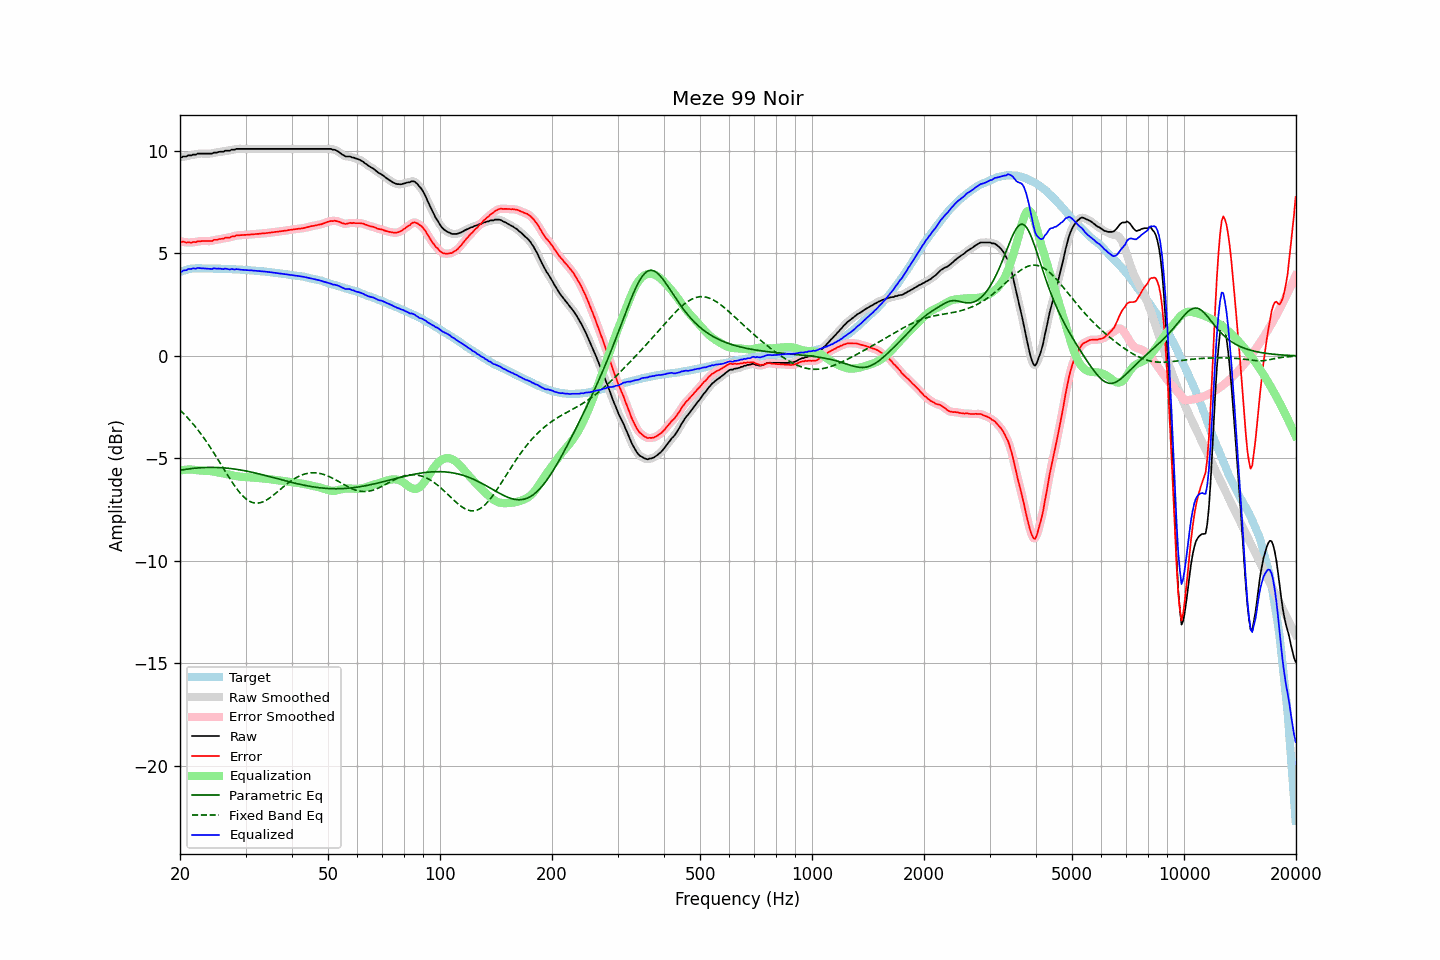

Data behind this chart, as committed beside it:
frequency, raw, error, smoothed, error_smoothed, equalization, parametric_eq, fixed_band_eq, equalized_raw, equalized_smoothed, target
20.00, 9.70, 5.61, 9.70, 5.60, -5.59, -5.58, -2.64, 4.11, 4.10, 4.10
20.20, 9.68, 5.56, 9.71, 5.58, -5.58, -5.57, -2.72, 4.11, 4.13, 4.13
20.40, 9.73, 5.58, 9.72, 5.56, -5.56, -5.55, -2.80, 4.17, 4.15, 4.16
20.61, 9.73, 5.56, 9.73, 5.55, -5.55, -5.54, -2.87, 4.18, 4.18, 4.18
20.81, 9.73, 5.53, 9.76, 5.55, -5.55, -5.53, -2.96, 4.19, 4.21, 4.21
21.02, 9.78, 5.55, 9.76, 5.53, -5.54, -5.52, -3.04, 4.24, 4.22, 4.24
21.23, 9.78, 5.54, 9.78, 5.53, -5.54, -5.51, -3.13, 4.24, 4.24, 4.25
21.44, 9.78, 5.53, 9.80, 5.54, -5.54, -5.50, -3.22, 4.24, 4.26, 4.26
21.66, 9.82, 5.56, 9.81, 5.54, -5.55, -5.49, -3.31, 4.27, 4.26, 4.27
21.87, 9.82, 5.56, 9.82, 5.55, -5.56, -5.48, -3.40, 4.27, 4.27, 4.27
22.09, 9.82, 5.55, 9.84, 5.57, -5.57, -5.47, -3.50, 4.26, 4.28, 4.28
22.31, 9.87, 5.60, 9.86, 5.58, -5.58, -5.47, -3.60, 4.30, 4.28, 4.28
22.54, 9.87, 5.60, 9.87, 5.59, -5.59, -5.46, -3.70, 4.29, 4.28, 4.28
22.76, 9.87, 5.60, 9.88, 5.61, -5.59, -5.45, -3.80, 4.28, 4.28, 4.28
22.99, 9.87, 5.61, 9.87, 5.60, -5.60, -5.45, -3.91, 4.27, 4.27, 4.27
23.22, 9.87, 5.61, 9.87, 5.61, -5.60, -5.45, -4.02, 4.27, 4.27, 4.27
23.45, 9.87, 5.61, 9.87, 5.61, -5.61, -5.44, -4.13, 4.27, 4.27, 4.27
23.69, 9.87, 5.61, 9.87, 5.61, -5.61, -5.44, -4.25, 4.26, 4.26, 4.27
23.92, 9.87, 5.61, 9.87, 5.60, -5.62, -5.44, -4.36, 4.26, 4.25, 4.27
24.16, 9.87, 5.61, 9.88, 5.61, -5.62, -5.44, -4.48, 4.25, 4.25, 4.27
24.40, 9.87, 5.61, 9.89, 5.63, -5.63, -5.44, -4.60, 4.24, 4.26, 4.27
24.65, 9.92, 5.67, 9.90, 5.64, -5.64, -5.44, -4.72, 4.28, 4.26, 4.26
24.89, 9.92, 5.67, 9.92, 5.67, -5.66, -5.44, -4.85, 4.27, 4.26, 4.26
25.14, 9.92, 5.67, 9.94, 5.68, -5.67, -5.44, -4.97, 4.25, 4.27, 4.26
25.39, 9.95, 5.70, 9.95, 5.69, -5.69, -5.45, -5.10, 4.26, 4.26, 4.26
25.65, 9.96, 5.71, 9.95, 5.70, -5.71, -5.45, -5.23, 4.26, 4.25, 4.26
25.91, 9.96, 5.72, 9.97, 5.72, -5.72, -5.45, -5.36, 4.24, 4.25, 4.25
26.16, 9.96, 5.72, 9.98, 5.73, -5.73, -5.46, -5.49, 4.23, 4.25, 4.25
26.43, 10.01, 5.77, 10.00, 5.75, -5.75, -5.47, -5.61, 4.27, 4.25, 4.25
26.69, 10.01, 5.77, 10.01, 5.76, -5.76, -5.47, -5.74, 4.25, 4.24, 4.25
26.96, 10.01, 5.77, 10.02, 5.78, -5.78, -5.48, -5.87, 4.23, 4.24, 4.25
27.23, 10.01, 5.78, 10.03, 5.79, -5.80, -5.49, -5.99, 4.22, 4.23, 4.24
27.50, 10.06, 5.83, 10.04, 5.81, -5.82, -5.50, -6.11, 4.25, 4.23, 4.24
27.77, 10.06, 5.84, 10.06, 5.83, -5.83, -5.51, -6.23, 4.23, 4.23, 4.23
28.05, 10.06, 5.84, 10.08, 5.86, -5.85, -5.52, -6.34, 4.21, 4.23, 4.23
28.33, 10.10, 5.89, 10.09, 5.87, -5.87, -5.53, -6.45, 4.24, 4.23, 4.22
28.62, 10.10, 5.89, 10.10, 5.89, -5.88, -5.54, -6.55, 4.23, 4.22, 4.22
28.90, 10.10, 5.89, 10.11, 5.89, -5.89, -5.56, -6.65, 4.22, 4.22, 4.22
29.19, 10.10, 5.90, 10.10, 5.89, -5.90, -5.57, -6.74, 4.21, 4.21, 4.21
29.48, 10.10, 5.90, 10.10, 5.90, -5.90, -5.58, -6.83, 4.20, 4.20, 4.21
29.78, 10.10, 5.91, 10.10, 5.91, -5.91, -5.60, -6.90, 4.20, 4.20, 4.20
30.08, 10.10, 5.91, 10.10, 5.91, -5.91, -5.61, -6.97, 4.19, 4.19, 4.20
30.38, 10.10, 5.92, 10.10, 5.91, -5.92, -5.63, -7.03, 4.19, 4.19, 4.19
30.68, 10.10, 5.92, 10.10, 5.92, -5.92, -5.65, -7.08, 4.18, 4.18, 4.19
30.99, 10.10, 5.93, 10.10, 5.93, -5.93, -5.66, -7.12, 4.18, 4.18, 4.18
31.30, 10.10, 5.94, 10.10, 5.93, -5.93, -5.68, -7.15, 4.17, 4.17, 4.17
31.61, 10.10, 5.94, 10.10, 5.94, -5.94, -5.70, -7.17, 4.16, 4.16, 4.17
31.93, 10.10, 5.95, 10.10, 5.95, -5.95, -5.72, -7.18, 4.16, 4.16, 4.16
32.24, 10.10, 5.96, 10.10, 5.95, -5.95, -5.73, -7.18, 4.15, 4.15, 4.15
32.57, 10.10, 5.96, 10.10, 5.96, -5.96, -5.75, -7.18, 4.14, 4.14, 4.15
32.89, 10.10, 5.97, 10.10, 5.97, -5.97, -5.77, -7.16, 4.14, 4.14, 4.14
33.22, 10.10, 5.98, 10.10, 5.97, -5.97, -5.79, -7.14, 4.13, 4.13, 4.13
33.55, 10.10, 5.98, 10.10, 5.98, -5.98, -5.81, -7.10, 4.12, 4.12, 4.13
33.89, 10.10, 5.99, 10.10, 5.99, -5.99, -5.83, -7.07, 4.11, 4.11, 4.12
34.23, 10.10, 6.00, 10.10, 6.00, -6.00, -5.85, -7.02, 4.11, 4.11, 4.11
34.57, 10.10, 6.01, 10.10, 6.01, -6.01, -5.87, -6.97, 4.10, 4.10, 4.10
34.92, 10.10, 6.02, 10.10, 6.02, -6.02, -5.89, -6.92, 4.09, 4.09, 4.09
35.27, 10.10, 6.03, 10.10, 6.03, -6.03, -5.91, -6.86, 4.08, 4.08, 4.08
35.62, 10.10, 6.04, 10.10, 6.04, -6.04, -5.93, -6.80, 4.07, 4.07, 4.07
35.97, 10.10, 6.05, 10.10, 6.05, -6.05, -5.95, -6.74, 4.06, 4.06, 4.06
... 635 more rows
